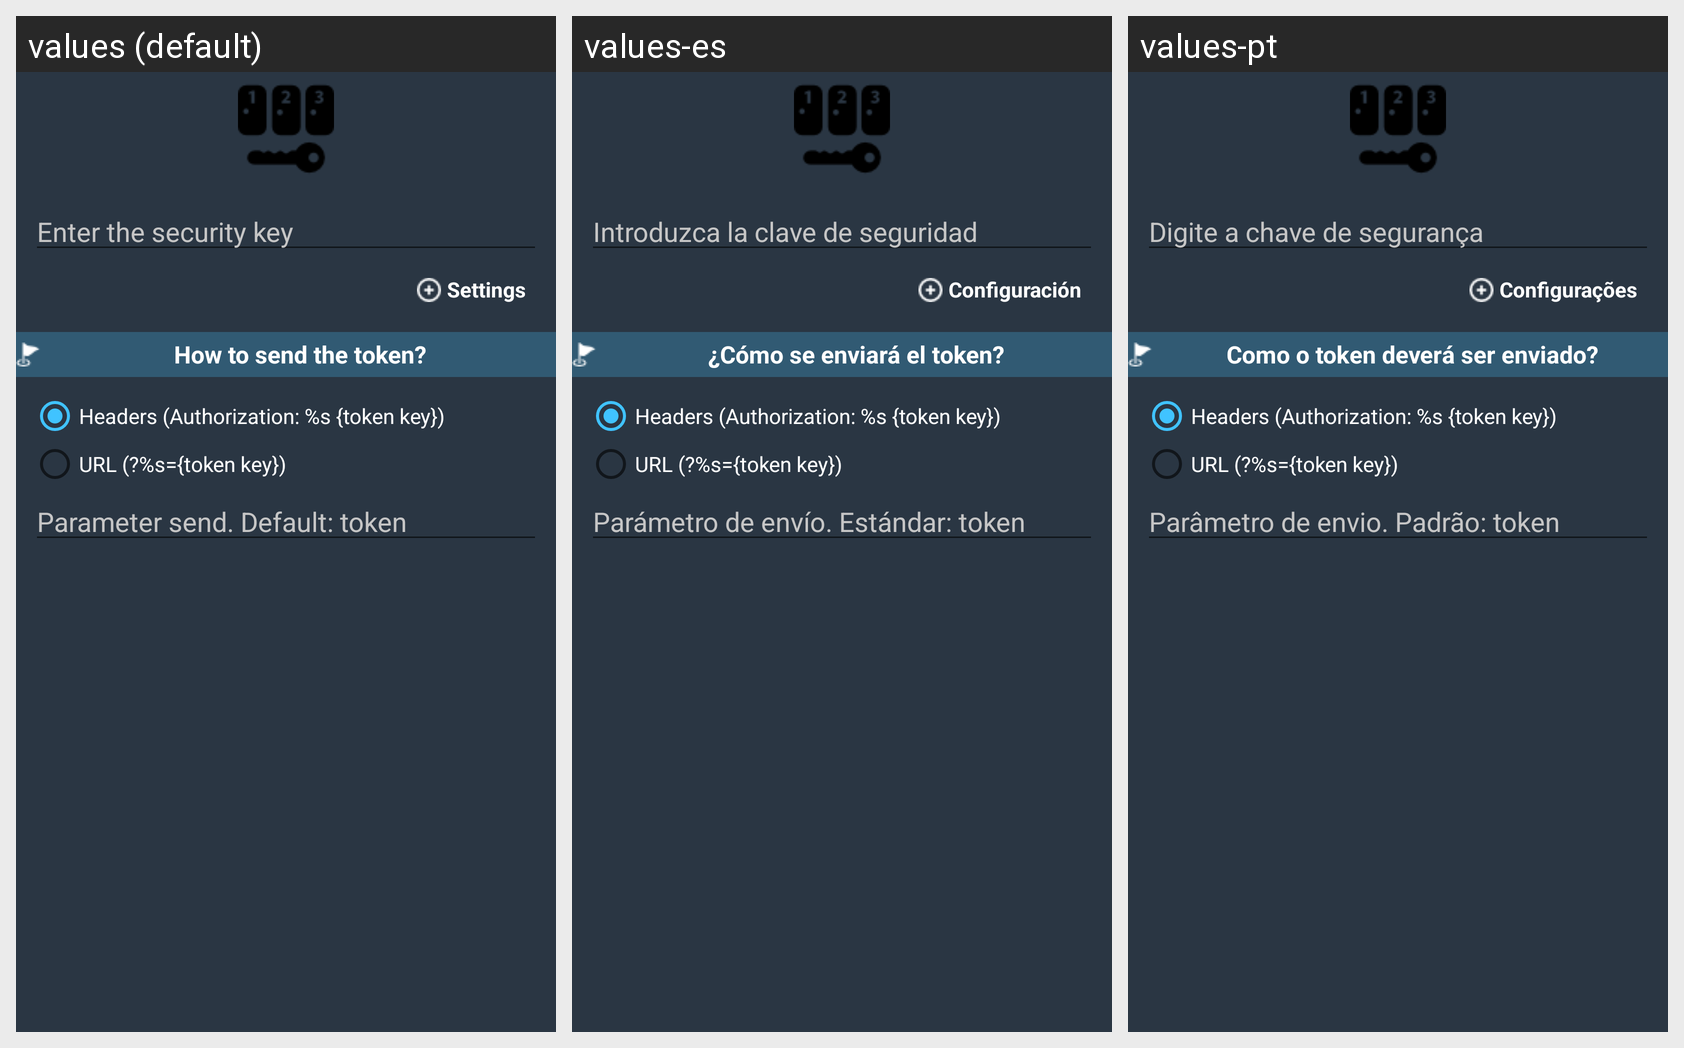

The Android screen above is rendered under several locales of the same app. Produce the string resources it draws, with the default and per-locale values.
Android screen res/layout/fragment_place_token.xml rendered under 3 locales, left to right: values (default), values-es, values-pt. Device: Nexus 5 (rendered at 1080×1920; each locale shown at half size, 540×960, under a caption strip naming it); theme AppTheme.
Strings drawn on this screen, with the default value and each locale's value (text and hints the layout hard-codes, and strings that could not be matched under every locale, appear in the picture but are not listed):

token_edit_hint
  values: Enter the security key
  values-es: Introduzca la clave de seguridad
  values-pt: Digite a chave de segurança

advanced_options
  values: Settings
  values-es: Configuración
  values-pt: Configurações

how_to_send_token
  values: How to send the token?
  values-es: ¿Cómo se enviará el token?
  values-pt: Como o token deverá ser enviado?

send_token_by_headers
  values: Headers (Authorization: %s {token key})
  values-es: Headers (Authorization: %s {token key})  [not translated; the default value is used]
  values-pt: Headers (Authorization: %s {token key})  [not translated; the default value is used]

send_token_by_url
  values: URL (?%s={token key})
  values-es: URL (?%s={token key})  [not translated; the default value is used]
  values-pt: URL (?%s={token key})  [not translated; the default value is used]

send_token_param
  values: Parameter send. Default: token
  values-es: Parámetro de envío. Estándar: token
  values-pt: Parâmetro de envio. Padrão: token
